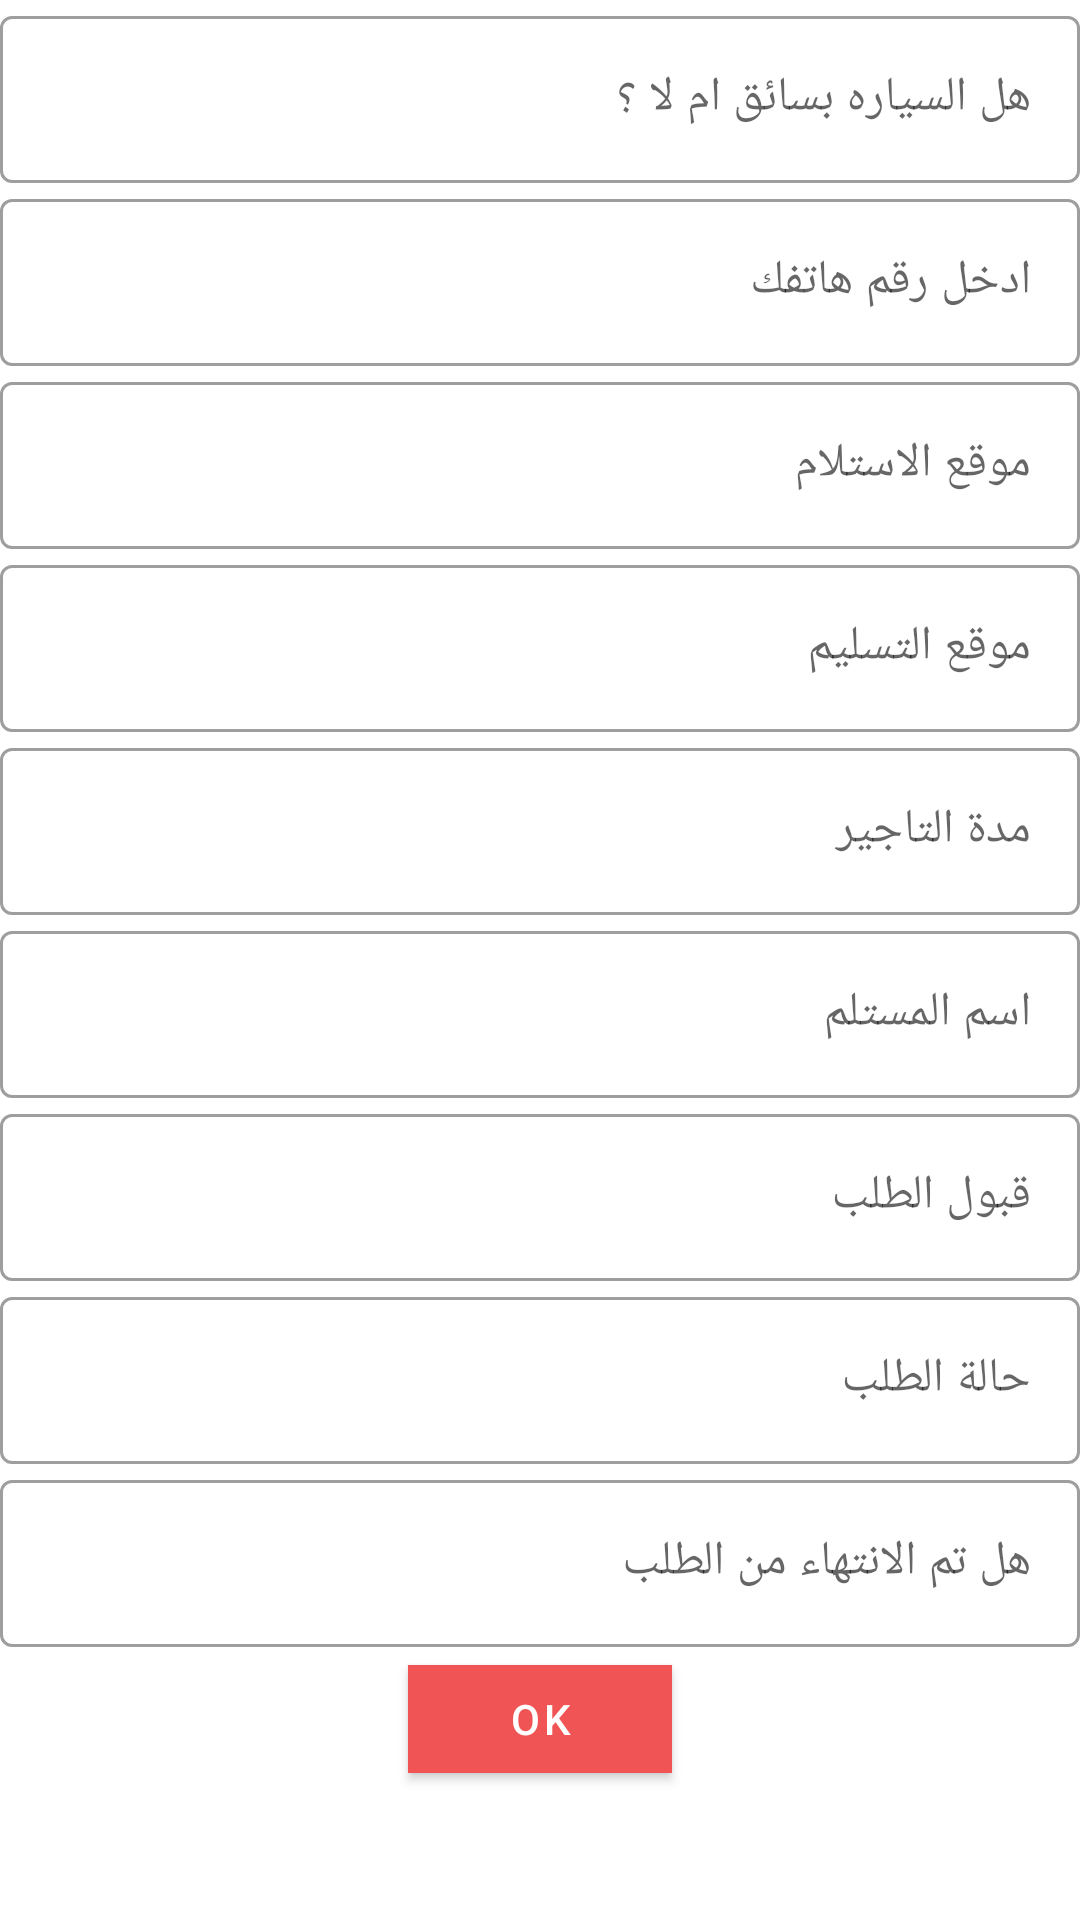

Produce the Android XML layout that renders to this screen, including the resource entries it uses.
<!-- AndroidManifest.xml: application theme Theme.OrderApp -->
<!-- res/layout/activity_user_order_details.xml -->
<?xml version="1.0" encoding="utf-8"?>
<ScrollView xmlns:android="http://schemas.android.com/apk/res/android"
    xmlns:app="http://schemas.android.com/apk/res-auto"
    xmlns:tools="http://schemas.android.com/tools"
    android:layout_width="match_parent"
    android:layout_height="match_parent"
    tools:context=".UserOrderDetailsActivity">

    <LinearLayout
        android:layout_width="match_parent"
        android:layout_height="wrap_content"
        android:orientation="vertical">


        <com.google.android.material.textfield.TextInputLayout
            style="@style/Widget.MaterialComponents.TextInputLayout.OutlinedBox"
            android:layout_width="match_parent"
            android:layout_height="wrap_content"
            android:layout_margin="@dimen/_10sdp"
            android:hint="هل السياره بسائق ام لا ؟">

            <com.google.android.material.textfield.TextInputEditText
                android:enabled="false"
                android:id="@+id/order_details_request_description"
                android:layout_width="match_parent"
                android:layout_height="wrap_content"
                android:inputType="text" />

        </com.google.android.material.textfield.TextInputLayout>

        <com.google.android.material.textfield.TextInputLayout
            style="@style/Widget.MaterialComponents.TextInputLayout.OutlinedBox"
            android:layout_width="match_parent"
            android:layout_height="wrap_content"
            android:layout_margin="@dimen/_10sdp"
            android:hint="ادخل رقم هاتفك">

            <com.google.android.material.textfield.TextInputEditText
                android:id="@+id/order_details_phone_number"
                android:enabled="false"
                android:layout_width="match_parent"
                android:layout_height="wrap_content"
                android:inputType="phone" />

        </com.google.android.material.textfield.TextInputLayout>

        <com.google.android.material.textfield.TextInputLayout
            style="@style/Widget.MaterialComponents.TextInputLayout.OutlinedBox"
            android:layout_width="match_parent"
            android:layout_height="wrap_content"
            android:layout_margin="@dimen/_10sdp"
            android:hint="موقع الاستلام">

            <com.google.android.material.textfield.TextInputEditText
                android:id="@+id/order_details_first_location"
                android:layout_width="match_parent"
                android:enabled="false"
                android:layout_height="wrap_content"
                android:inputType="text" />

        </com.google.android.material.textfield.TextInputLayout>

        <com.google.android.material.textfield.TextInputLayout
            style="@style/Widget.MaterialComponents.TextInputLayout.OutlinedBox"
            android:layout_width="match_parent"
            android:layout_height="wrap_content"
            android:layout_margin="@dimen/_10sdp"
            android:hint="موقع التسليم">

            <com.google.android.material.textfield.TextInputEditText
                android:id="@+id/order_details_last_location"
                android:layout_width="match_parent"
                android:enabled="false"
                android:layout_height="wrap_content"
                android:inputType="text" />

        </com.google.android.material.textfield.TextInputLayout>

        <com.google.android.material.textfield.TextInputLayout
            style="@style/Widget.MaterialComponents.TextInputLayout.OutlinedBox"
            android:layout_width="match_parent"
            android:layout_height="wrap_content"
            android:layout_margin="@dimen/_10sdp"
            android:hint="مدة التاجير">

            <com.google.android.material.textfield.TextInputEditText
                android:id="@+id/order_details_date"
                android:layout_width="match_parent"
                android:enabled="false"
                android:layout_height="wrap_content"
                android:inputType="text" />

        </com.google.android.material.textfield.TextInputLayout>

        <com.google.android.material.textfield.TextInputLayout
            style="@style/Widget.MaterialComponents.TextInputLayout.OutlinedBox"
            android:layout_width="match_parent"
            android:layout_height="wrap_content"
            android:layout_margin="@dimen/_10sdp"
            android:hint="اسم المستلم">

            <com.google.android.material.textfield.TextInputEditText
                android:id="@+id/order_details_time"
                android:layout_width="match_parent"
                android:enabled="false"
                android:layout_height="wrap_content"
                android:inputType="text" />

        </com.google.android.material.textfield.TextInputLayout>

        <com.google.android.material.textfield.TextInputLayout
            style="@style/Widget.MaterialComponents.TextInputLayout.OutlinedBox"
            android:layout_width="match_parent"
            android:layout_height="wrap_content"
            android:layout_margin="@dimen/_10sdp"
            android:hint="قبول الطلب">

            <com.google.android.material.textfield.TextInputEditText
                android:id="@+id/order_details_is_accept"
                android:layout_width="match_parent"
                android:enabled="false"
                android:layout_height="wrap_content"
                android:inputType="text" />

        </com.google.android.material.textfield.TextInputLayout>

        <com.google.android.material.textfield.TextInputLayout
            android:id="@+id/user_order_state"
            style="@style/Widget.MaterialComponents.TextInputLayout.OutlinedBox"
            android:layout_width="match_parent"
            android:layout_height="wrap_content"
            android:layout_margin="@dimen/_10sdp"
            android:hint="حالة الطلب">

            <com.google.android.material.textfield.TextInputEditText
                android:id="@+id/order_user_details_state"
                android:layout_width="match_parent"
                android:enabled="false"
                android:layout_height="wrap_content" />

        </com.google.android.material.textfield.TextInputLayout>

        <com.google.android.material.textfield.TextInputLayout
            android:id="@+id/order_details_is_finish"
            style="@style/Widget.MaterialComponents.TextInputLayout.OutlinedBox"
            android:layout_width="match_parent"
            android:layout_height="wrap_content"
            android:layout_margin="@dimen/_10sdp"
            android:hint="هل تم الانتهاء من الطلب">

            <com.google.android.material.textfield.TextInputEditText
                android:layout_width="match_parent"
                android:enabled="false"
                android:layout_height="wrap_content"
                android:inputType="text" />

        </com.google.android.material.textfield.TextInputLayout>


        <com.google.android.material.button.MaterialButton
            android:id="@+id/order_details_material_button"
            android:layout_gravity="center"
            android:layout_width="wrap_content"
            android:layout_height="wrap_content"
            android:layout_margin="@dimen/_10sdp"
            android:elevation="@dimen/_2sdp"
            android:text="@string/okay"
            android:textAllCaps="false"
            app:cornerRadius="@dimen/_10sdp" />

    </LinearLayout>
</ScrollView>
<!-- resources referenced by this layout -->
<resources>
  <string name="okay">OK</string>
  <style name="Theme.OrderApp" parent="Theme.MaterialComponents.DayNight.DarkActionBar">
          
          <item name="colorPrimary">@color/red</item>
          <item name="colorPrimaryVariant">@color/red_</item>
          <item name="colorOnPrimary">@color/white</item>
          
          <item name="colorSecondary">@color/teal_200</item>
          <item name="colorSecondaryVariant">@color/teal_700</item>
          <item name="colorOnSecondary">@color/black</item>
          
          <item name="android:statusBarColor" tools:targetApi="l">?attr/colorPrimaryVariant</item>
          <item name="android:textColor">@color/white</item>        
      </style>
  <color name="red">#F05454</color>
  <color name="red_">#FB9292</color>
  <color name="white">#FFFFFFFF</color>
  <color name="teal_200">#FF03DAC5</color>
  <color name="teal_700">#FF018786</color>
  <color name="black">#FF000000</color>
</resources>
